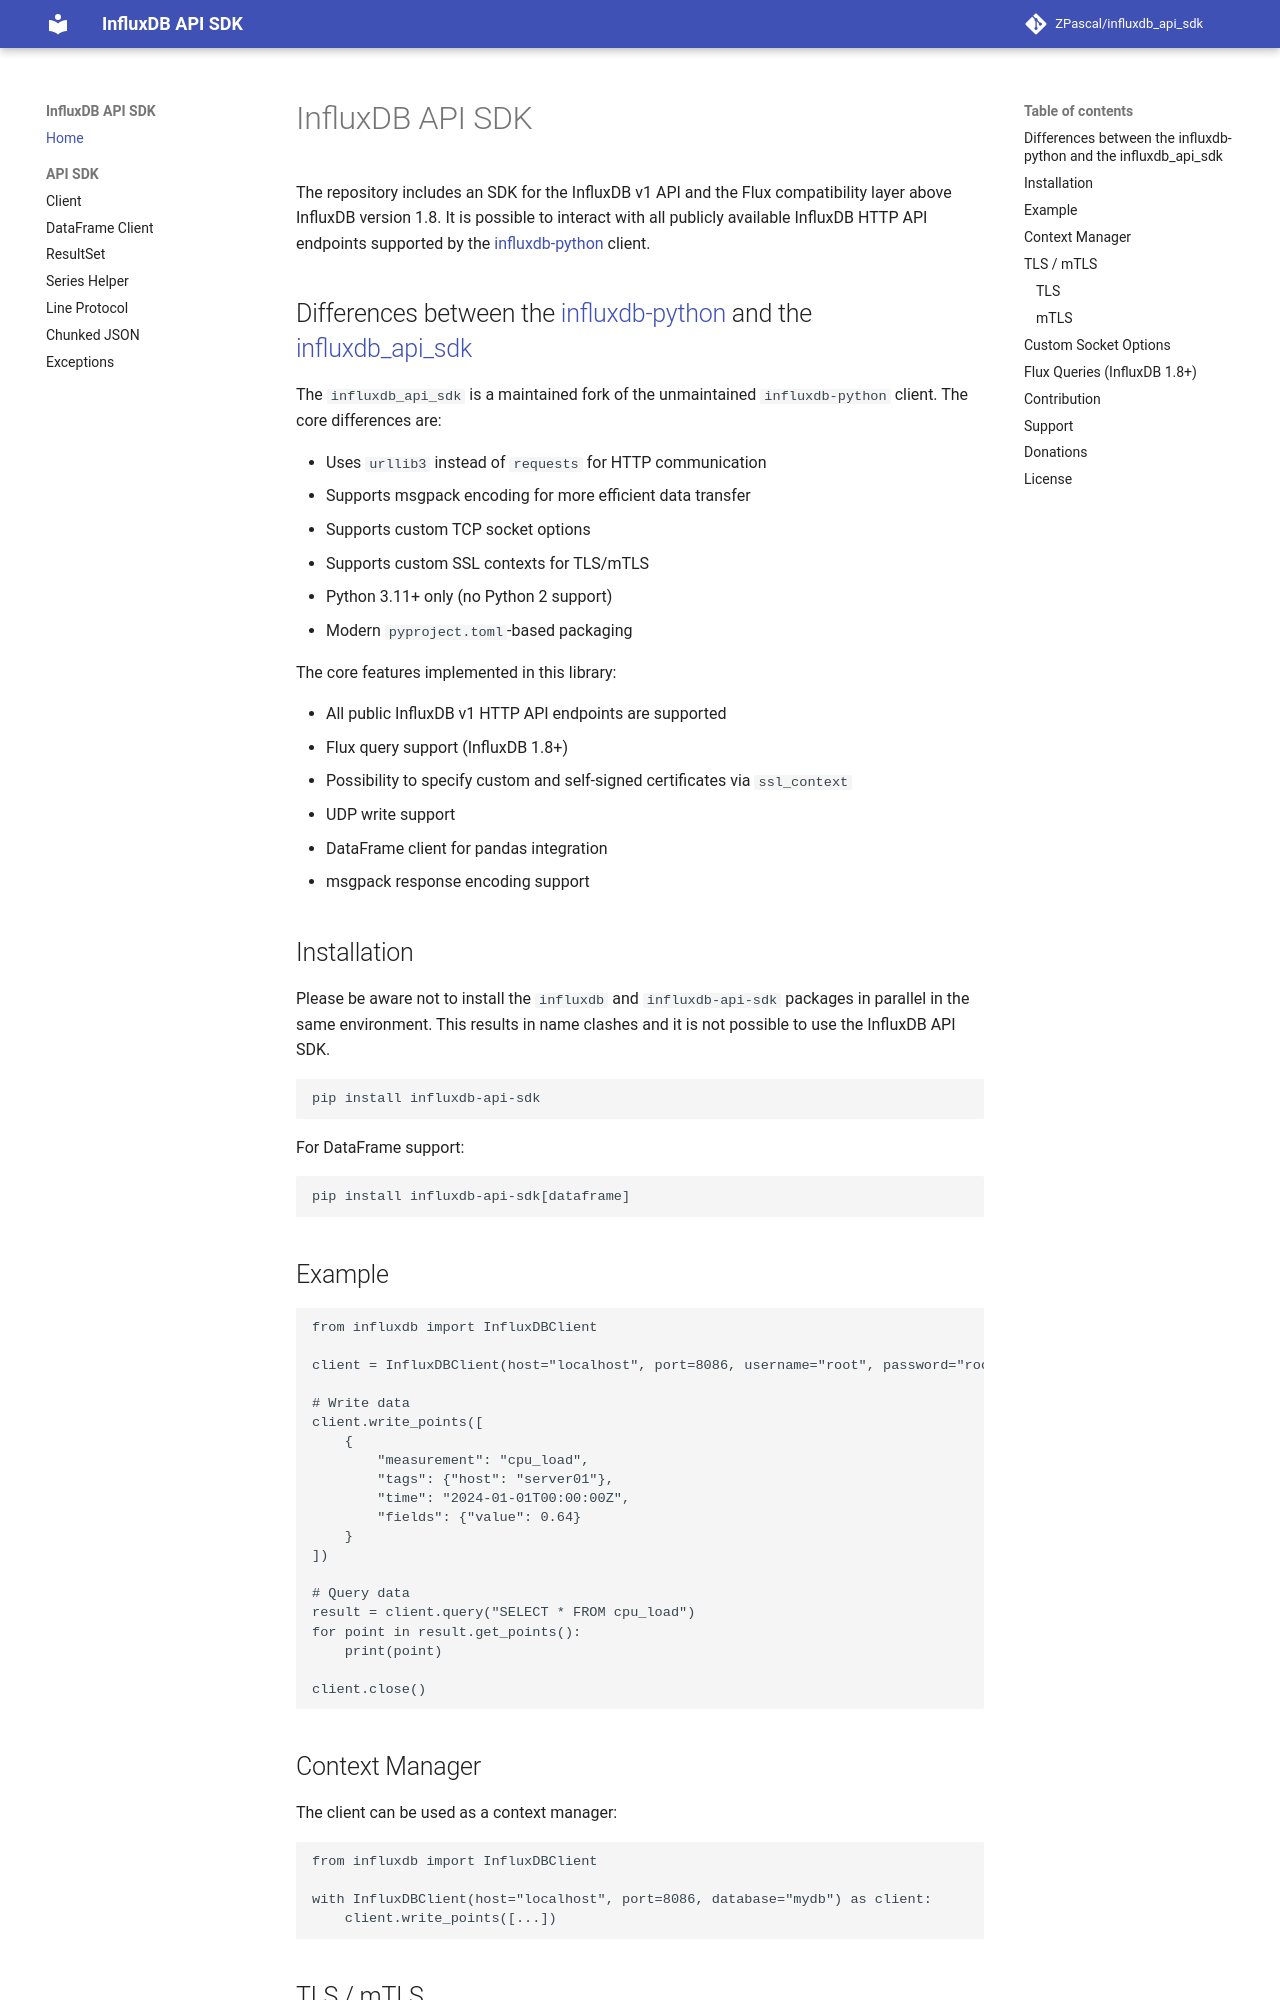

repository: ZPascal/influxdb_api_sdk · page: index.html · generator: mkdocs

# InfluxDB API SDK

The repository includes an SDK for the InfluxDB v1 API and the Flux compatibility layer above InfluxDB version 1.8. It is possible to interact with all publicly available InfluxDB HTTP API endpoints supported by the [influxdb-python](https://github.com/influxdata/influxdb-python) client.

## Differences between the [influxdb-python](https://github.com/influxdata/influxdb-python) and the [influxdb_api_sdk](https://github.com/ZPascal/influxdb_api_sdk)

The `influxdb_api_sdk` is a maintained fork of the unmaintained `influxdb-python` client. The core differences are:

- Uses `urllib3` instead of `requests` for HTTP communication
- Supports msgpack encoding for more efficient data transfer
- Supports custom TCP socket options
- Supports custom SSL contexts for TLS/mTLS
- Python 3.11+ only (no Python 2 support)
- Modern `pyproject.toml`-based packaging

The core features implemented in this library:

- All public InfluxDB v1 HTTP API endpoints are supported
- Flux query support (InfluxDB 1.8+)
- Possibility to specify custom and self-signed certificates via `ssl_context`
- UDP write support
- DataFrame client for pandas integration
- msgpack response encoding support

## Installation

Please be aware not to install the `influxdb` and `influxdb-api-sdk` packages in parallel in the same environment. This results in name clashes and it is not possible to use the InfluxDB API SDK.

```
pip install influxdb-api-sdk
```

For DataFrame support:

```
pip install influxdb-api-sdk[dataframe]
```

## Example

```python
from influxdb import InfluxDBClient

client = InfluxDBClient(host="localhost", port=8086, username="root", password="root", database="mydb")

# Write data
client.write_points([
    {
        "measurement": "cpu_load",
        "tags": {"host": "server01"},
        "time": "2024-01-01T00:00:00Z",
        "fields": {"value": 0.64}
    }
])

# Query data
result = client.query("SELECT * FROM cpu_load")
for point in result.get_points():
    print(point)

client.close()
```

## Context Manager

The client can be used as a context manager:

```python
from influxdb import InfluxDBClient

with InfluxDBClient(host="localhost", port=8086, database="mydb") as client:
    client.write_points([...])
```
